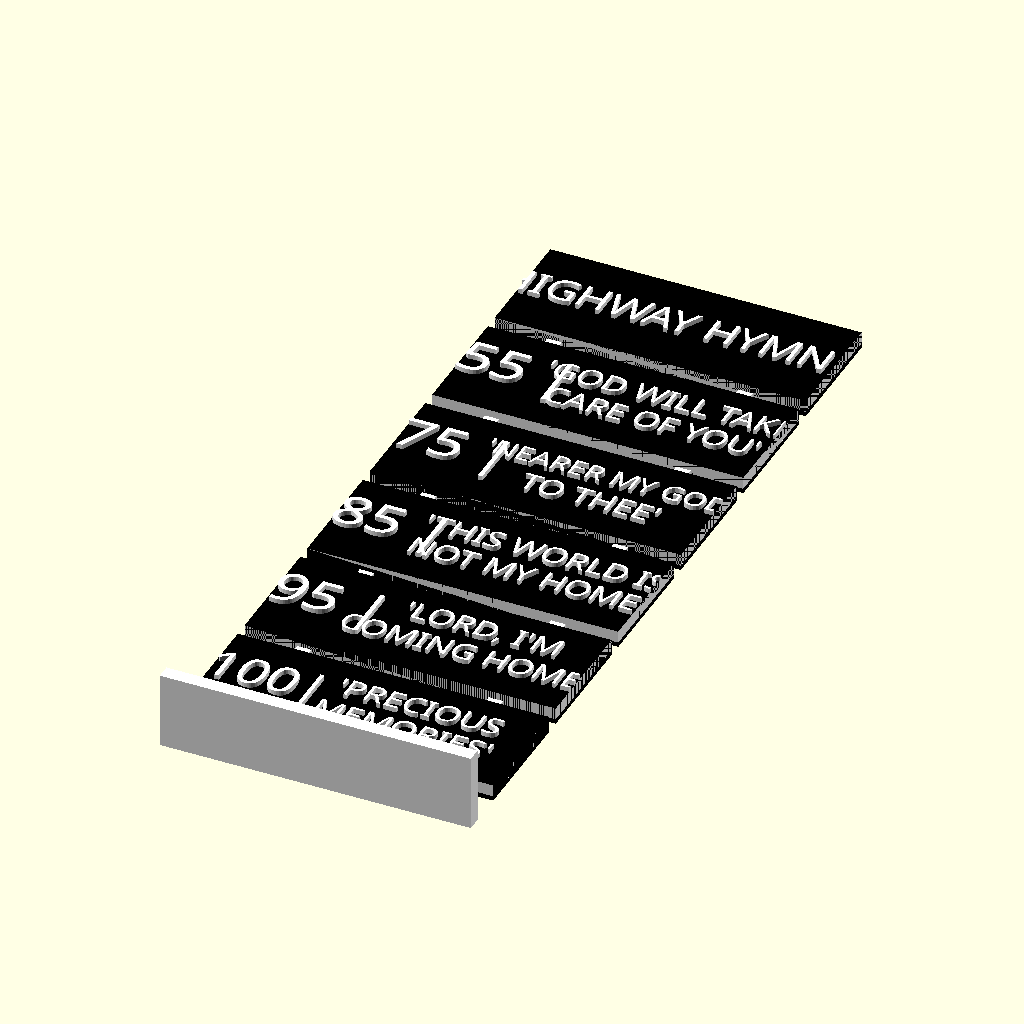
Cell 1: rendered with the file's own defaults.
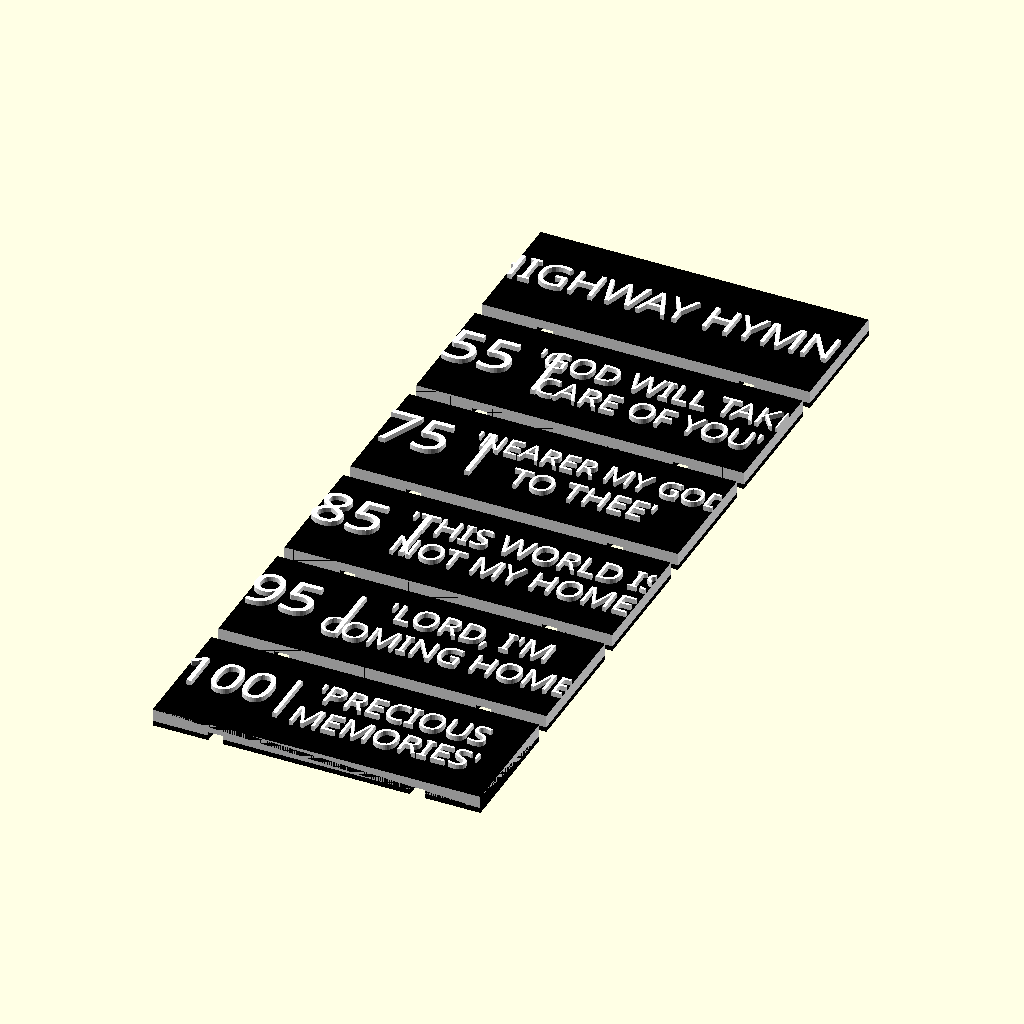
Cell 2: part = "Signs" (everything else at default).
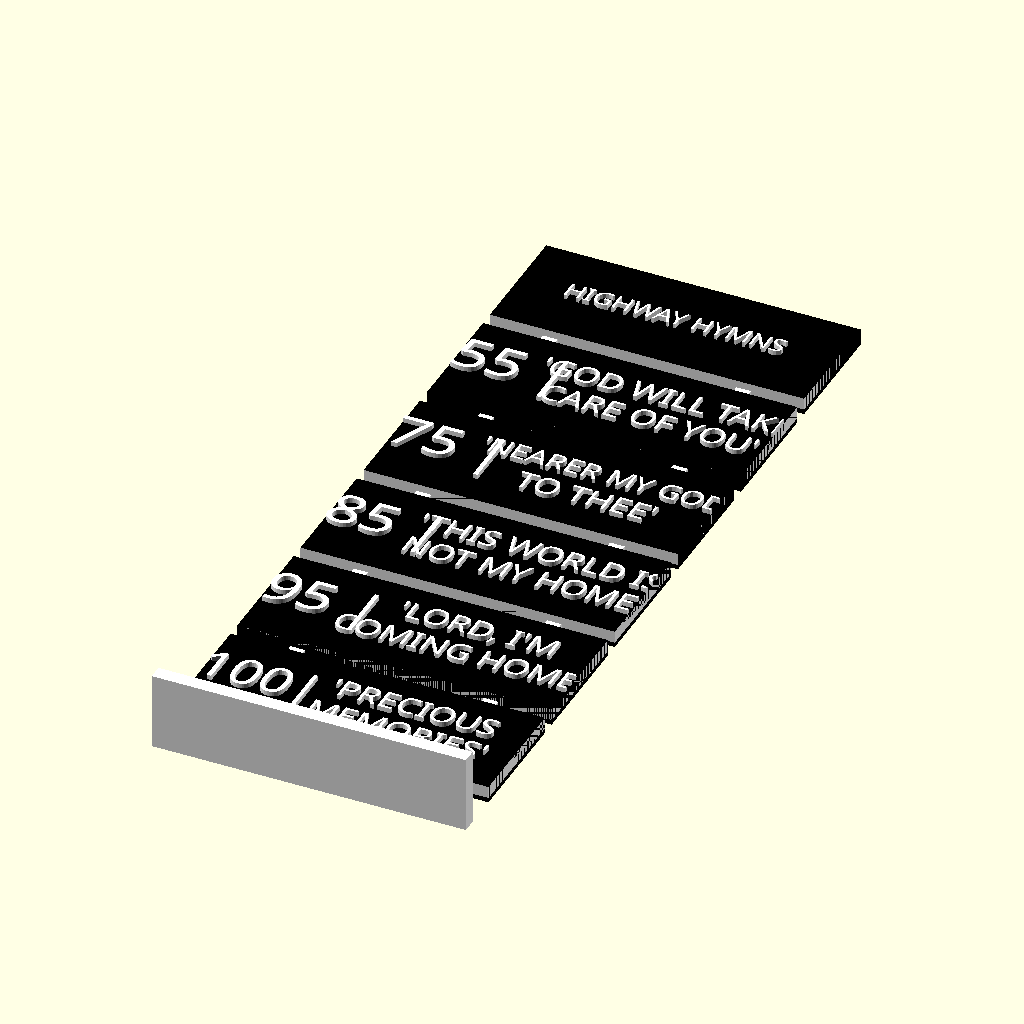
Cell 3: line1_text_size = 4 (everything else at default).
All cells are drawn from the same view direction (rotation 55°, 0°, 25°, orthographic, colour scheme Cornfield), but the view is re-fitted for each cell, so position and scale can differ between cells as well as the parameter.
OpenSCAD source file inputs/thingiverse/files/thing-2339122/files/Customizable-Miniature-Highway-Hymns-Signs.scad:
// Customizable Miniature Highway Hymns Signs
// by RiverRatDC 2017
//
// Remix of http://www.thingiverse.com/thing:2289808
// by RiverRatDC 2017
//
// "Customizable Miniature Highway Hymns Signs" is licensed under a 
// Creative Commons Attribution-NonCommercial 3.0 Unported License.
//

// Select the part you'd like to print:
part="Preview"; //[Preview, Signs, Tall Signpost, Short Signpost]

/* [Sign 1 Text] */

//Sign 1 Text
line1 = "HIGHWAY HYMNS";
//Sign 1 Text Size
line1_text_size = 6.5; //[4,4.5,5,5.5,6,6.5]

/* [Sign 2 Text] */

//Sign 2 Line 1 Text
2line1 = "55 |";
//Sign 2 Line 1 Text Size
2line1_text_size = 9; //[7,8,9]
//Sign 2 Line 2 Text
2line2 = "'GOD WILL TAKE";
//Sign 2 Line 2 Text Size
2line2_text_size = 5; //[4,4.5,5,5.5,6,6.5]
//Sign 2 Line 3 Text
2line3 = "CARE OF YOU'";
//Sign 2 Line 3 Text Size
2line3_text_size = 5; //[4,4.5,5,5.5,6,6.5]

/* [Sign 3 Text] */

//Sign 3 Line 1 Text
3line1 = "75 |";
//Sign 3 Line 1 Text Size
3line1_text_size = 9; //[7,8,9]
//Sign 3 Line 2 Text
3line2 = "'NEARER MY GOD";
//Sign 3 Line 2 Text Size
3line2_text_size = 4.5; //[4,4.5,5,5.5,6,6.5]
//Sign 3 Line 3 Text
3line3 = "TO THEE'";
//Sign 3 Line 3 Text Size
3line3_text_size = 5; //[4,4.5,5,5.5,6,6.5]

/* [Sign 4 Text] */

//Sign 4 Line 1 Text
4line1 = "85 |";
//Sign 4 Line 1 Text Size
4line1_text_size = 9; //[7,8,9]
//Sign 4 Line 2 Text
4line2 = "'THIS WORLD IS";
//Sign 4 Line 2 Text Size
4line2_text_size = 5; //[4,4.5,5,5.5,6,6.5]
//Sign 4 Line 3 Text
4line3 = "NOT MY HOME'";
//Sign 4 Line 3 Text Size
4line3_text_size = 5; //[4,4.5,5,5.5,6,6.5]

/* [Sign 5 Text] */

//Sign 5 Line 1 Text
5line1 = "95 |";
//Sign 5 Line 1 Text Size
5line1_text_size = 9; //[7,8,9]
//Sign 5 Line 2 Text
5line2 = "'LORD, I'M";
//Sign 5 Line 2 Text Size
5line2_text_size = 5; //[4,4.5,5,5.5,6,6.5]
//Sign 5 Line 3 Text
5line3 = "COMING HOME'";
//Sign 5 Line 3 Text Size
5line3_text_size = 5; //[4,4.5,5,5.5,6,6.5]

/* [Sign 6 Text] */

//Sign 6 Line 1 Text
6line1 = "100|";
//Sign 6 Line 1 Text Size
6line1_text_size = 8; //[7,7.5,8,8.5,9]
//Sign 6 Line 2 Text
6line2 = "'PRECIOUS";
//Sign 6 Line 2 Text Size
6line2_text_size = 5; //[4,4.5,5,5.5,6,6.5]
//Sign 6 Line 3 Text
6line3 = "MEMORIES'";
//Sign 6 Line 3 Text Size
6line3_text_size = 5; //[4,4.5,5,5.5,6,6.5]

/* [Hidden] */

// preview[view:south, tilt:top]

print_part();

  /////////////
 // Modules //
/////////////

module print_part() {
    if (part == "Preview") {
		one_piece();
    } else if (part == "Signs") {
		signs();
    } else if (part == "Tall Signpost") {
		tall_signpost();    
	} else if (part == "Short Signpost") {
		short_signpost();    
	} 
}
module one_piece(){
    color("black") Sign();
	color("black") translate([0,-28.0,0]) Sign();
	color("black") translate([0,-28.0*2,0]) Sign();
	color("black") translate([0,-28.0*3,0]) Sign();
	color("black") translate([0,-28.0*4,0]) Sign();
    color("black") translate([0,-28.0*5,0]) Sign();
	color("white") signpost();    
	color("white") translate([0,0,1]) SignWords1(line1);
	color("white") translate([0,-28.0,1]) SignWords2(2line1,2line2,2line3);
	color("white") translate([0,-28.0*2,1]) SignWords3(3line1,3line2,3line3);
	color("white") translate([0,-28.0*3,1]) SignWords4(4line1,4line2,4line3);
	color("white") translate([0,-28.0*4,1]) SignWords5(5line1,5line2,5line3);
	color("white") translate([0,-28.0*5,1]) SignWords6(6line1,6line2,6line3);	
}
module signs(){
	color("black") Sign();
	color("black") translate([0,-28.0,0]) Sign();
	color("black") translate([0,-28.0*2,0]) Sign();
	color("black") translate([0,-28.0*3,0]) Sign();
	color("black") translate([0,-28.0*4,0]) Sign();
    color("black") translate([0,-28.0*5,0]) Sign();
	color("white") translate([0,0,1]) SignWords1(line1);
	color("white") translate([0,-28.0,1]) SignWords2(2line1,2line2,2line3);
	color("white") translate([0,-28.0*2,1]) SignWords3(3line1,3line2,3line3);
	color("white") translate([0,-28.0*3,1]) SignWords4(4line1,4line2,4line3);
	color("white") translate([0,-28.0*4,1]) SignWords5(5line1,5line2,5line3);
	color("white") translate([0,-28.0*5,1]) SignWords6(6line1,6line2,6line3);
}
module signpost(){
	translate([-20,-75,-.76]) cube([3, 175, 2], center=true);
	translate([20,-75,-.76]) cube([3, 175, 2], center=true);
	translate([0,-161,6.25]) cube([65, 3, 16], center=true);
}
module tall_signpost(){
	translate([-20,-75,0]) cube([3, 175, 3], center=true);
	translate([20,-75,0]) cube([3, 175, 3], center=true);
	translate([0,-161,6.25]) cube([65, 3, 15.5], center=true);
}
module short_signpost(){
	translate([-20,-72,0]) cube([3, 50, 3], center=true);
	translate([20,-72,0]) cube([3, 50, 3], center=true);
	translate([0,-98,6.25]) cube([65, 3, 15.5], center=true);
}
module Sign(){
    difference(){
		color("black") cube([65, 25, 3.5], center=true);
        translate([-20,0,-1]) cube([3, 28, 2], center=true);
	    translate([20,0,-1]) cube([3, 28, 2], center=true);
    }
}
module SignWords1(sign_text){
	intersection(){ 
		color("black") cube([65, 25, 3.5], center=true);
		translate([0,0,3]) linear_extrude(height=5, center=true, convexity=10, twist=0) {
		text(sign_text, size=line1_text_size, font="Oswald-Regular", halign="center", valign="center"); 
		} 
	}	
}
module SignWords2(sign_text1,sign_text2,sign_text3){
	intersection(){ 
		color("black") cube([65, 25, 3.5], center=true);
		translate([-21,0,3]) linear_extrude(height=5, center=true, convexity=10, twist=0) {
		text(sign_text1, size=2line1_text_size, font="Oswald-Regular", halign="center", valign="center");
        }		
    }
	intersection(){ 
		color("black") cube([65, 25, 3.5], center=true);
		translate([9.5,4,3]) linear_extrude(height=5, center=true, convexity=10, twist=0) {
		text(sign_text2, size=2line2_text_size, font="Oswald-Regular", halign="center", valign="center");
        }		
    }
	intersection(){ 
		color("black") cube([65, 25, 3.5], center=true);
		translate([9.5,-4,3]) linear_extrude(height=5, center=true, convexity=10, twist=0) {
		text(sign_text3, size=2line3_text_size, font="Oswald-Regular", halign="center", valign="center");
        }		
    }
}
module SignWords3(sign_text1,sign_text2,sign_text3){
	intersection(){ 
		color("black") cube([65, 25, 3.5], center=true);
		translate([-21,0,3]) linear_extrude(height=5, center=true, convexity=10, twist=0) {
		text(sign_text1, size=3line1_text_size, font="Oswald-Regular", halign="center", valign="center"); 
		} 
	}
	intersection(){ 
		color("black") cube([65, 25, 3.5], center=true);
		translate([9.5,4,3]) linear_extrude(height=5, center=true, convexity=10, twist=0) {
		text(sign_text2, size=3line2_text_size, font="Oswald-Regular", halign="center", valign="center");
        }		
    }
	intersection(){ 
		color("black") cube([65, 25, 3.5], center=true);
		translate([9.5,-4,3]) linear_extrude(height=5, center=true, convexity=10, twist=0) {
		text(sign_text3, size=3line3_text_size, font="Oswald-Regular", halign="center", valign="center");
        }		
    }	
}
module SignWords4(sign_text1,sign_text2,sign_text3){
	intersection(){ 
		color("black") cube([65, 25, 3.5], center=true);
		translate([-21,0,3]) linear_extrude(height=5, center=true, convexity=10, twist=0) {
		text(sign_text1, size=4line1_text_size, font="Oswald-Regular", halign="center", valign="center"); 
		} 
	}
	intersection(){ 
		color("black") cube([65, 25, 3.5], center=true);
		translate([9.5,4,3]) linear_extrude(height=5, center=true, convexity=10, twist=0) {
		text(sign_text2, size=4line2_text_size, font="Oswald-Regular", halign="center", valign="center");
        }		
    }
	intersection(){ 
		color("black") cube([65, 25, 3.5], center=true);
		translate([9.5,-4,3]) linear_extrude(height=5, center=true, convexity=10, twist=0) {
		text(sign_text3, size=4line3_text_size, font="Oswald-Regular", halign="center", valign="center");
        }		
    }	
}
module SignWords5(sign_text1,sign_text2,sign_text3){
	intersection(){ 
		color("black") cube([65, 25, 3.5], center=true);
		translate([-21,0,3]) linear_extrude(height=5, center=true, convexity=10, twist=0) {
		text(sign_text1, size=5line1_text_size, font="Oswald-Regular", halign="center", valign="center"); 
		} 
	}
	intersection(){ 
		color("black") cube([65, 25, 3.5], center=true);
		translate([9.5,4,3]) linear_extrude(height=5, center=true, convexity=10, twist=0) {
		text(sign_text2, size=5line2_text_size, font="Oswald-Regular", halign="center", valign="center");
        }		
    }
	intersection(){ 
		color("black") cube([65, 25, 3.5], center=true);
		translate([9.5,-4,3]) linear_extrude(height=5, center=true, convexity=10, twist=0) {
		text(sign_text3, size=5line3_text_size, font="Oswald-Regular", halign="center", valign="center");
        }		
    }	
}
module SignWords6(sign_text1,sign_text2,sign_text3){
	intersection(){ 
		color("black") cube([65, 25, 3.5], center=true);
		translate([-21,0,3]) linear_extrude(height=5, center=true, convexity=10, twist=0) {
		text(sign_text1, size=6line1_text_size, font="Oswald-Regular", halign="center", valign="center"); 
		} 
	}
	intersection(){ 
		color("black") cube([65, 25, 3.5], center=true);
		translate([9.5,4,3]) linear_extrude(height=5, center=true, convexity=10, twist=0) {
		text(sign_text2, size=6line2_text_size, font="Oswald-Regular", halign="center", valign="center");
        }		
    }
	intersection(){ 
		color("black") cube([65, 25, 3.5], center=true);
		translate([9.5,-4,3]) linear_extrude(height=5, center=true, convexity=10, twist=0) {
		text(sign_text3, size=6line3_text_size, font="Oswald-Regular", halign="center", valign="center");
        }		
    }	
}
Parameter table extracted from the source (name, type, default, range or options):
part: string, default "Preview", options "Preview", "Signs", "Tall Signpost", "Short Signpost"
line1: string, default "HIGHWAY HYMNS"
line1_text_size: number, default 6.5, options 4, 4.5, 5, 5.5, 6, 6.5
